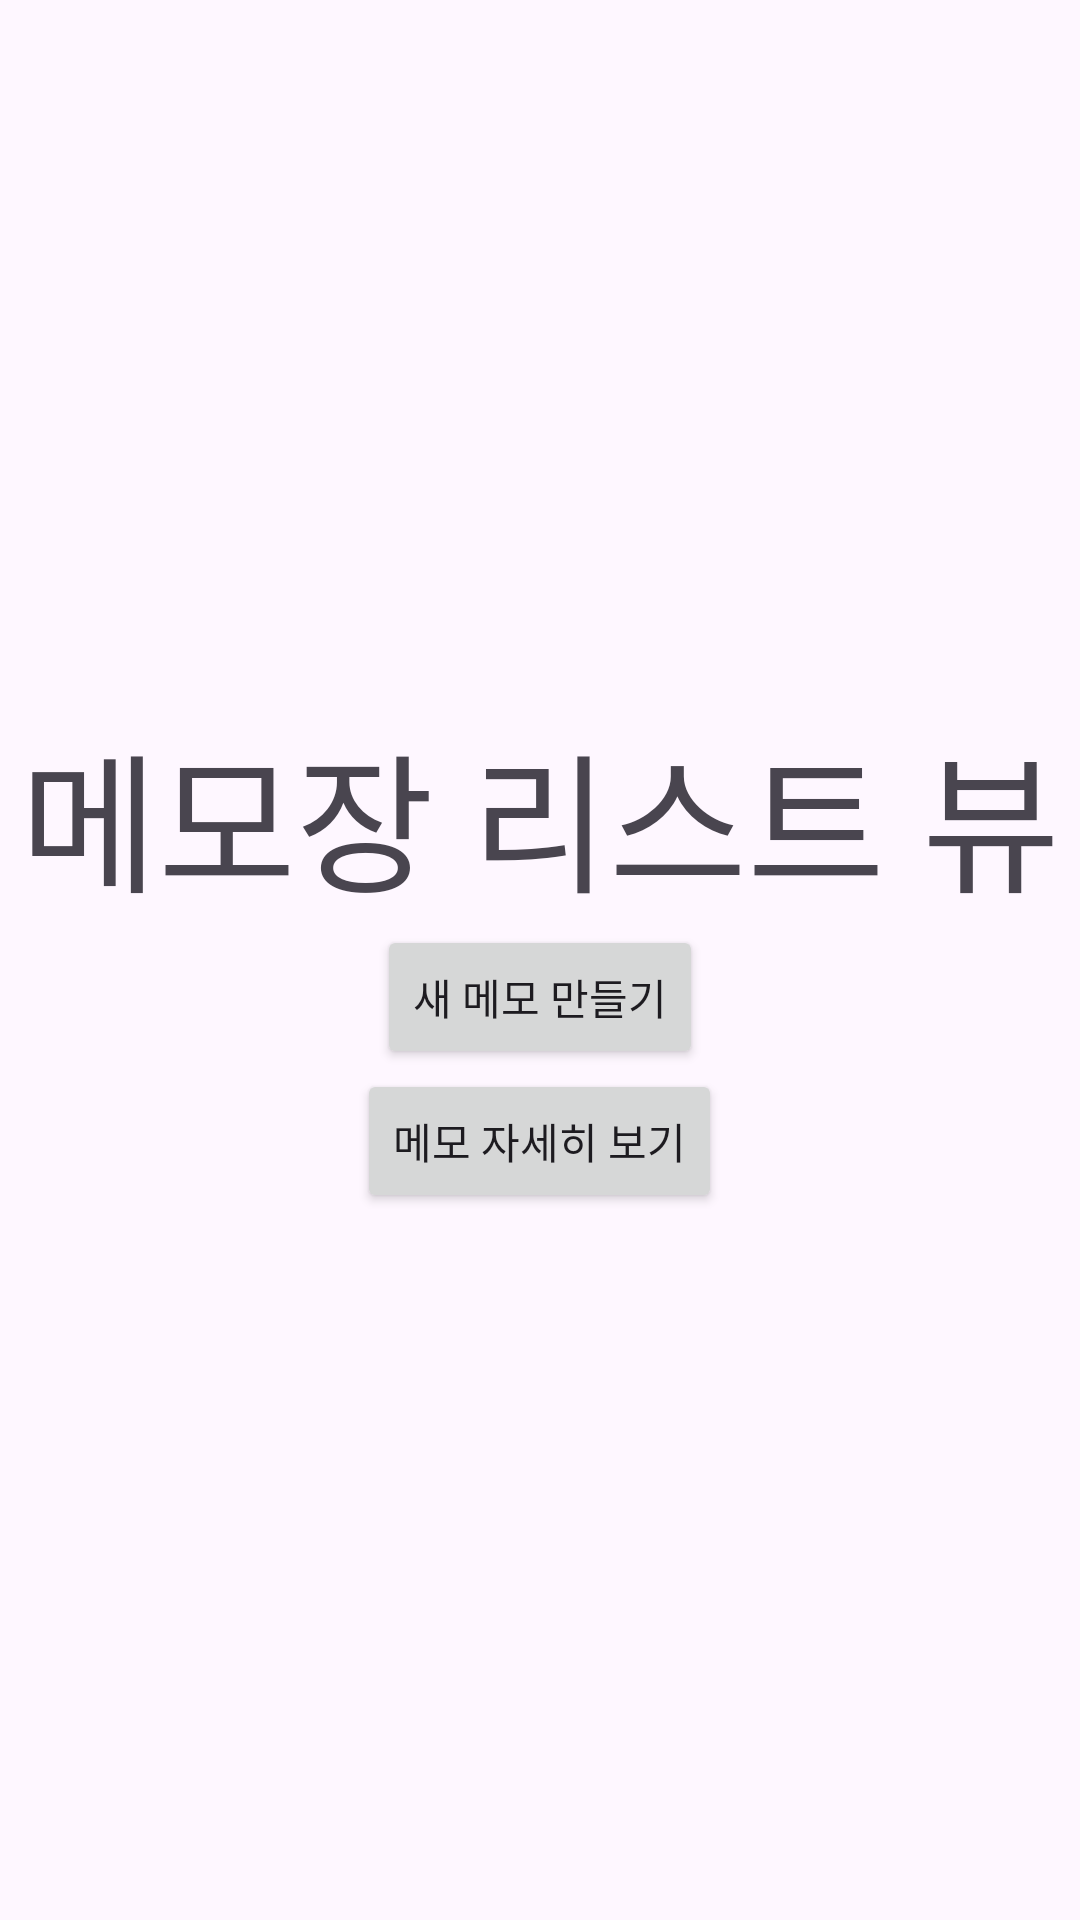

Write the Android layout XML for this screen, with the resource values it uses.
<!-- AndroidManifest.xml: application theme Theme.Material3.Light.NoActionBar -->
<!-- res/layout/fragment_meno_list.xml -->
<?xml version="1.0" encoding="utf-8"?>
<FrameLayout xmlns:android="http://schemas.android.com/apk/res/android"
    xmlns:tools="http://schemas.android.com/tools"
    android:layout_width="match_parent"
    android:layout_height="match_parent"
    tools:context=".view.memo_list">

    
    <LinearLayout
        android:layout_width="match_parent"
        android:layout_height="match_parent"
        android:orientation="vertical"
        android:gravity="center">

        <TextView
            android:id="@+id/textView"
            android:layout_width="wrap_content"
            android:layout_height="wrap_content"
            android:text="메모장 리스트 뷰"
            android:textSize="50sp" />

        <Button
            android:id="@+id/button_new_memo"
            android:layout_width="wrap_content"
            android:layout_height="wrap_content"
            android:text="새 메모 만들기" />

        <Button
            android:id="@+id/button_memo_view"
            android:layout_width="wrap_content"
            android:layout_height="wrap_content"
            android:text="메모 자세히 보기" />
    </LinearLayout>
</FrameLayout>
<!-- resources referenced by this layout -->
<resources>

</resources>
